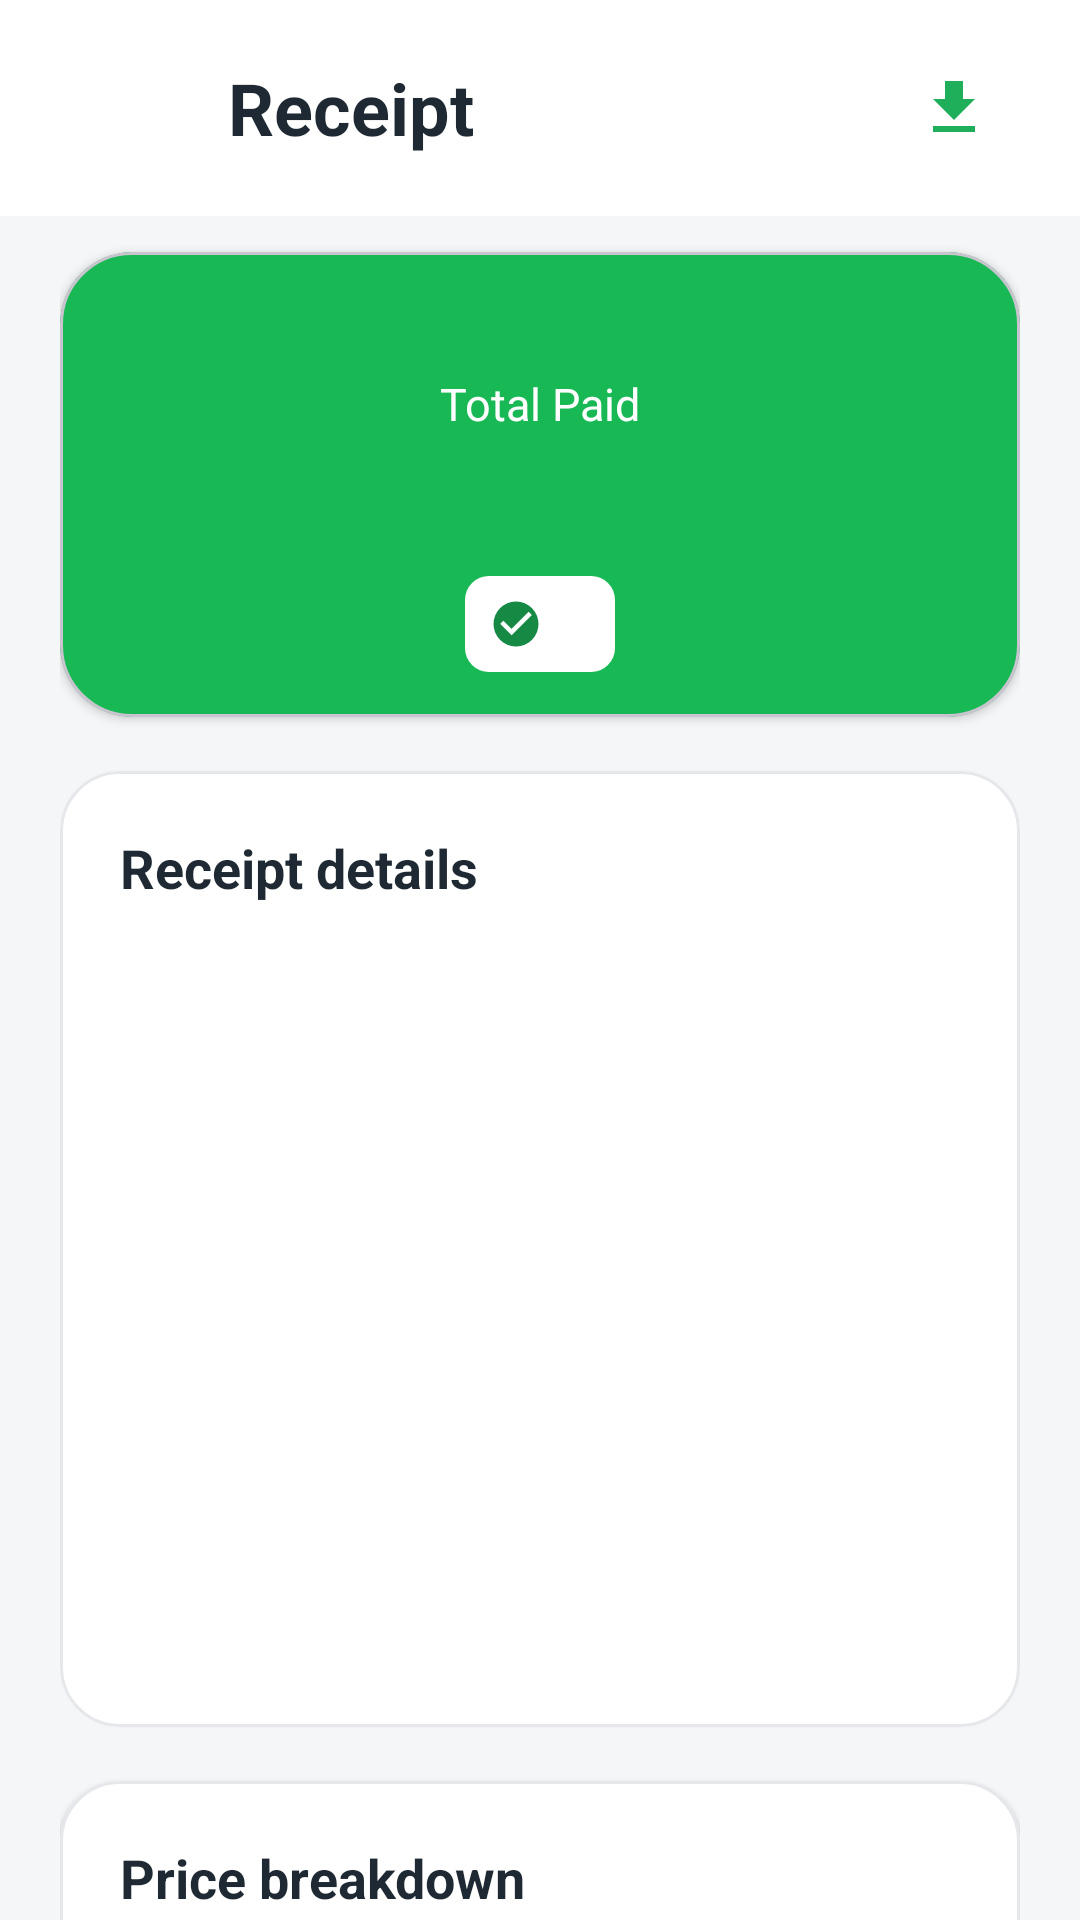

Reconstruct the res/layout file that produces this screen, plus the resources it refers to.
<!-- AndroidManifest.xml: application theme Theme.Takago -->
<!-- res/layout/activity_receipt.xml -->
<?xml version="1.0" encoding="utf-8"?>
<androidx.core.widget.NestedScrollView xmlns:android="http://schemas.android.com/apk/res/android"
    xmlns:app="http://schemas.android.com/apk/res-auto"
    android:layout_width="match_parent" android:layout_height="match_parent"
    android:fillViewport="true" android:background="#F5F6F7">
    <LinearLayout android:layout_width="match_parent" android:layout_height="wrap_content"
        android:orientation="vertical">
        <LinearLayout android:id="@+id/headerContainer" android:layout_width="match_parent"
            android:layout_height="72dp" android:orientation="horizontal"
            android:gravity="center_vertical" android:paddingStart="20dp"
            android:paddingEnd="20dp" android:background="#FFFFFF">
            <ImageButton android:id="@+id/btnBack" android:layout_width="44dp"
                android:layout_height="44dp" android:background="@android:color/transparent"
                android:padding="10dp" android:src="@drawable/ic_arrow_back"
                app:tint="#1F2933" android:contentDescription="Back" />
            <TextView android:layout_width="0dp" android:layout_height="wrap_content"
                android:layout_weight="1" android:layout_marginStart="12dp"
                android:text="Receipt" android:textSize="24sp" android:textStyle="bold"
                android:textColor="#1F2933" />
            <ImageButton android:id="@+id/btnDownloadReceipt" android:layout_width="44dp"
                android:layout_height="44dp" android:background="@android:color/transparent"
                android:padding="10dp" android:src="@drawable/ic_download"
                app:tint="#1FAF5A" android:contentDescription="Download receipt" />
        </LinearLayout>
        <LinearLayout android:layout_width="match_parent" android:layout_height="wrap_content"
            android:orientation="vertical" android:paddingStart="20dp"
            android:paddingEnd="20dp" android:paddingBottom="24dp">
            <com.google.android.material.card.MaterialCardView
                android:layout_width="match_parent" android:layout_height="wrap_content"
                android:layout_marginTop="12dp" app:cardCornerRadius="24dp"
                app:cardElevation="2dp" app:cardBackgroundColor="#18B955">
                <LinearLayout android:layout_width="match_parent" android:layout_height="wrap_content"
                    android:orientation="vertical" android:gravity="center" android:padding="15dp">
                    <TextView android:id="@+id/tvReceiptCode" android:layout_width="wrap_content"
                        android:layout_height="wrap_content" android:textSize="15sp" android:textColor="#EAF8EF" />
                    <TextView android:layout_width="wrap_content" android:layout_height="wrap_content"
                        android:layout_marginTop="5dp" android:text="Total Paid"
                        android:textSize="15sp" android:textColor="#FFFFFF" />
                    <TextView android:id="@+id/tvTotalPaid" android:layout_width="wrap_content"
                        android:layout_height="wrap_content" android:layout_marginTop="1dp"
                        android:textSize="30sp" android:textStyle="bold" android:textColor="#FFFFFF" />
                    <com.google.android.material.chip.Chip android:id="@+id/chipPaymentStatus"
                        android:layout_width="wrap_content" android:layout_height="wrap_content"
                        android:layout_marginTop="6dp" android:minHeight="32dp"
                        app:ensureMinTouchTargetSize="false" android:textStyle="bold"
                        android:textColor="#168A45" app:chipBackgroundColor="#FFFFFF"
                        app:chipIcon="@drawable/ic_check_circle" app:chipIconTint="#168A45"
                        app:chipStrokeWidth="0dp" />
                </LinearLayout>
            </com.google.android.material.card.MaterialCardView>
            <com.google.android.material.card.MaterialCardView
                android:layout_width="match_parent" android:layout_height="wrap_content"
                android:layout_marginTop="18dp" app:cardCornerRadius="20dp"
                app:cardElevation="1dp" app:strokeColor="#E5E7EB" app:strokeWidth="1dp"
                app:cardBackgroundColor="#FFFFFF">
                <LinearLayout android:layout_width="match_parent" android:layout_height="wrap_content"
                    android:orientation="vertical" android:padding="20dp">
                    <TextView android:layout_width="wrap_content" android:layout_height="wrap_content"
                        android:text="Receipt details" android:textStyle="bold" android:textSize="18sp"
                        android:textColor="#1F2933" android:layout_marginBottom="14dp" />
                    <include android:id="@+id/rowRequestId" layout="@layout/item_receipt_row" />
                    <include android:id="@+id/rowResident" layout="@layout/item_receipt_row" />
                    <include android:id="@+id/rowDriver" layout="@layout/item_receipt_row" />
                    <include android:id="@+id/rowWard" layout="@layout/item_receipt_row" />
                    <include android:id="@+id/rowPickupAddress" layout="@layout/item_receipt_row" />
                    <include android:id="@+id/rowWasteType" layout="@layout/item_receipt_row" />
                    <include android:id="@+id/rowDateTime" layout="@layout/item_receipt_row" />
                </LinearLayout>
            </com.google.android.material.card.MaterialCardView>
            <com.google.android.material.card.MaterialCardView
                android:layout_width="match_parent" android:layout_height="wrap_content"
                android:layout_marginTop="18dp" app:cardCornerRadius="20dp"
                app:cardElevation="1dp" app:strokeColor="#E5E7EB" app:strokeWidth="1dp"
                app:cardBackgroundColor="#FFFFFF">
                <LinearLayout android:layout_width="match_parent" android:layout_height="wrap_content"
                    android:orientation="vertical" android:padding="20dp">
                    <TextView android:layout_width="wrap_content" android:layout_height="wrap_content"
                        android:text="Price breakdown" android:textStyle="bold" android:textSize="18sp"
                        android:textColor="#1F2933" android:layout_marginBottom="14dp" />
                    <include android:id="@+id/rowMeasuredWeight" layout="@layout/item_receipt_row" />
                    <include android:id="@+id/rowIncludedWeight" layout="@layout/item_receipt_row" />
                    <include android:id="@+id/rowExtraWeight" layout="@layout/item_receipt_row" />
                    <include android:id="@+id/rowRatePerKg" layout="@layout/item_receipt_row" />
                    <include android:id="@+id/rowWasteMultiplier" layout="@layout/item_receipt_row" />
                    <include android:id="@+id/rowWeightCharge" layout="@layout/item_receipt_row" />
                    <include android:id="@+id/rowBookingFee" layout="@layout/item_receipt_row" />
                    <include android:id="@+id/rowDistanceFee" layout="@layout/item_receipt_row" />
                    <View android:layout_width="match_parent" android:layout_height="1dp"
                        android:layout_marginTop="8dp" android:layout_marginBottom="10dp"
                        android:background="#E5E7EB" />
                    <LinearLayout android:layout_width="match_parent" android:layout_height="wrap_content"
                        android:orientation="horizontal" android:gravity="center_vertical">
                        <TextView android:layout_width="0dp" android:layout_height="wrap_content"
                            android:layout_weight="1" android:text="Final price" android:textStyle="bold"
                            android:textSize="20sp" android:textColor="#168A45" />
                        <TextView android:id="@+id/tvFinalPrice" android:layout_width="wrap_content"
                            android:layout_height="wrap_content" android:textStyle="bold"
                            android:textSize="20sp" android:textColor="#168A45" />
                    </LinearLayout>
                </LinearLayout>
            </com.google.android.material.card.MaterialCardView>
            <com.google.android.material.button.MaterialButton
                android:id="@+id/btnPayReceipt" android:layout_width="match_parent"
                android:layout_height="56dp" android:layout_marginTop="18dp"
                android:text="Choose payment method" android:textAllCaps="false"
                android:textSize="16sp" android:textStyle="bold" android:textColor="#FFFFFF"
                app:backgroundTint="#16A34A" app:cornerRadius="16dp" android:visibility="gone" />
            <com.google.android.material.button.MaterialButton
                android:id="@+id/btnSaveShareReceipt" android:layout_width="match_parent"
                android:layout_height="56dp" android:layout_marginTop="18dp"
                android:text="Save or share receipt PDF" android:textAllCaps="false"
                android:textSize="16sp" android:textStyle="bold" android:textColor="#FFFFFF"
                app:backgroundTint="#16A34A" app:cornerRadius="16dp"
                app:icon="@drawable/ic_share" app:iconTint="#FFFFFF"
                app:iconGravity="textStart" app:iconPadding="10dp" />
            <TextView android:layout_width="match_parent" android:layout_height="wrap_content"
                android:layout_marginTop="16dp" android:gravity="center"
                android:text="Thank you for using TakaGo. Keep our city clean!"
                android:textSize="13sp" android:textColor="#6B7280" />
        </LinearLayout>
    </LinearLayout>
</androidx.core.widget.NestedScrollView>
<!-- res/layout/item_receipt_row.xml (included above) -->
<?xml version="1.0" encoding="utf-8"?>
<LinearLayout xmlns:android="http://schemas.android.com/apk/res/android"
    android:layout_width="match_parent" android:layout_height="wrap_content"
    android:orientation="horizontal" android:gravity="center_vertical"
    android:paddingTop="7dp" android:paddingBottom="7dp">
    <TextView android:id="@+id/tvLabel" android:layout_width="0dp"
        android:layout_height="wrap_content" android:layout_weight="1"
        android:textSize="15sp" android:textColor="#7A7A7A" />
    <TextView android:id="@+id/tvValue" android:layout_width="wrap_content"
        android:layout_height="wrap_content" android:maxWidth="220dp"
        android:gravity="end" android:textSize="15sp" android:textStyle="bold"
        android:textColor="#242424" />
</LinearLayout>
<!-- resources referenced by this layout -->
<resources>
  <!-- drawable ic_check_circle (drawable) -->
  <vector xmlns:android="http://schemas.android.com/apk/res/android"
      android:width="24dp" android:height="24dp" android:viewportWidth="24" android:viewportHeight="24">
      <path android:fillColor="#168A45"
          android:pathData="M12,2a10,10 0,1 0,0 20a10,10 0,0 0,0 -20M10,17l-5,-5l1.41,-1.41L10,14.17l7.59,-7.59L19,8z"/>
  </vector>
  <!-- drawable ic_download (drawable) -->
  <?xml version="1.0" encoding="utf-8"?>
  <vector xmlns:android="http://schemas.android.com/apk/res/android"
      android:width="24dp"
      android:height="24dp"
      android:viewportWidth="24"
      android:viewportHeight="24"
      android:tint="@color/color_surface">
      <path
          android:fillColor="@color/black"
          android:pathData="M19,9h-4L15,3L9,3v6L5,9l7,7l7,-7zM5,18v2h14v-2L5,18z" />
  </vector>
  <!-- drawable ic_share (drawable) -->
  <vector xmlns:android="http://schemas.android.com/apk/res/android"
      android:width="24dp" android:height="24dp" android:viewportWidth="24" android:viewportHeight="24">
      <path android:fillColor="#FFFFFF"
          android:pathData="M18,16.08c-0.76,0 -1.44,0.3 -1.96,0.77L8.91,12.7c0.05,-0.23 0.09,-0.46 0.09,-0.7s-0.04,-0.47 -0.09,-0.7l7.05,-4.11A3,3 0,1 0,15 5c0,0.24 0.04,0.47 0.09,0.7L8.04,9.81A3,3 0,1 0,8.04 14.19l7.12,4.16c-0.05,0.21 -0.08,0.43 -0.08,0.65A2.92,2.92 0,1 0,18 16.08z"/>
  </vector>
  <style name="Theme.Takago" parent="Base.Theme.Takago" />
  <color name="color_surface">#FFFFFF</color>
  <color name="black">#FF000000</color>
  <style name="Base.Theme.Takago" parent="Theme.Material3.DayNight.NoActionBar">
          
          
      </style>
</resources>
